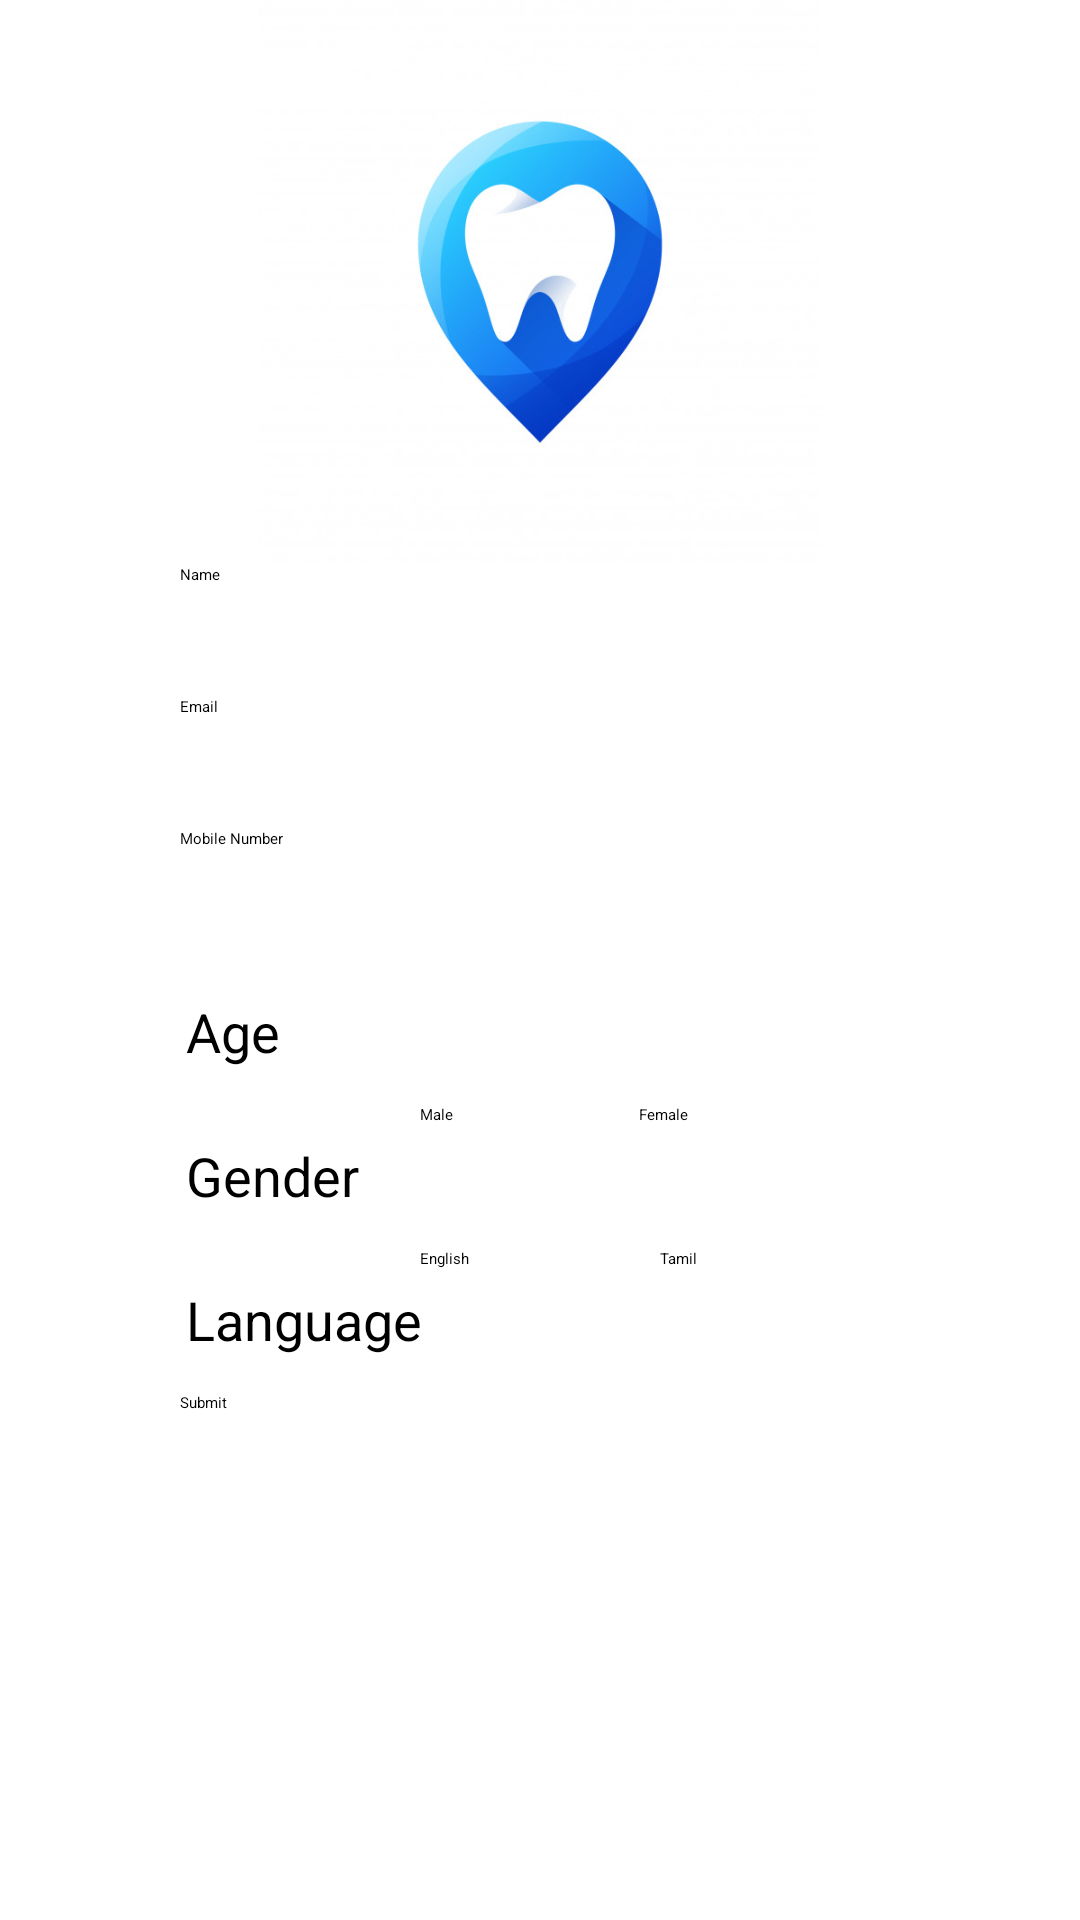

Produce the Android XML layout that renders to this screen, including the resource entries it uses.
<!-- AndroidManifest.xml: application theme Theme.SampleApp -->
<!-- res/layout/fragment_first.xml -->
<?xml version="1.0" encoding="utf-8"?>
<androidx.constraintlayout.widget.ConstraintLayout xmlns:android="http://schemas.android.com/apk/res/android"
    xmlns:app="http://schemas.android.com/apk/res-auto"
    xmlns:tools="http://schemas.android.com/tools"
    android:layout_width="match_parent"
    android:layout_height="match_parent"
    tools:context=".FirstFragment">
















    <EditText
        android:id="@+id/name"
        android:layout_width="240dp"
        android:layout_height="44dp"

        app:layout_constraintHorizontal_bias="0.5"

        android:hint="@string/name"
        android:inputType="textPersonName"
        app:layout_constraintBottom_toTopOf="@+id/email"
        app:layout_constraintTop_toBottomOf="@id/riskImage"
        app:layout_constraintLeft_toLeftOf="parent"
        app:layout_constraintRight_toRightOf="parent"
        />
















    <EditText
        android:id="@+id/email"
        android:layout_width="240dp"
        android:layout_height="44dp"

        app:layout_constraintHorizontal_bias="0.5"


        android:hint="@string/email"
        android:inputType="textEmailAddress"
        app:layout_constraintBottom_toTopOf="@id/number"
        app:layout_constraintTop_toBottomOf="@id/name"
        app:layout_constraintLeft_toLeftOf="parent"
        app:layout_constraintRight_toRightOf="parent" />














    <EditText
        android:id="@+id/number"
        android:layout_width="240dp"
        android:layout_height="44dp"

        app:layout_constraintHorizontal_bias="0.5"

        android:hint="@string/mobile_number"
        android:inputType="number"
        app:layout_constraintBottom_toTopOf="@id/textView"
        app:layout_constraintTop_toBottomOf="@+id/email"
        app:layout_constraintLeft_toLeftOf="parent"
        app:layout_constraintRight_toRightOf="parent"/>



    <TextView
        android:id="@+id/textView"
        android:layout_width="150dp"
        android:layout_height="48dp"
        app:layout_constraintHorizontal_bias="0.4"

        android:paddingLeft="1pt"

        android:text="Age"
        android:textSize="18sp"
        android:gravity="left|center"
        app:layout_constraintTop_toBottomOf="@+id/number"
        app:layout_constraintBottom_toTopOf="@id/textView2"
        app:layout_constraintLeft_toLeftOf="parent"
        app:layout_constraintStart_toStartOf="@id/number"
        app:layout_constraintRight_toRightOf="@id/spinner"/>

    <Spinner
        android:id="@+id/spinner"
        android:layout_width="90dp"
        android:layout_height="48dp"

        app:layout_constraintTop_toBottomOf="@+id/number"
        app:layout_constraintBottom_toTopOf="@id/textView2"
        app:layout_constraintLeft_toRightOf="@id/textView"
        app:layout_constraintRight_toRightOf="parent"
        app:layout_constraintStart_toEndOf="@id/textView"
        />

    <Button
        android:id="@+id/button_first"
        android:layout_width="240dp"
        android:layout_height="44dp"

        android:layout_marginBottom="160dp"

        android:text="@string/next"
        app:layout_constraintBottom_toBottomOf="parent"
        app:layout_constraintHorizontal_bias="0.019"
        app:layout_constraintStart_toStartOf="@id/textView2"
        app:layout_constraintTop_toBottomOf="@+id/textView2"
        app:layout_constraintRight_toRightOf="parent"
        app:layout_constraintLeft_toLeftOf="parent"/>



    










































    <TextView
        android:id="@+id/textView2"
        android:layout_width="80dp"
        android:layout_height="48dp"


        android:gravity="left|center"

        android:paddingLeft="1pt"
        android:text="Gender"
        android:textSize="18sp"


        app:layout_constraintBottom_toTopOf="@id/textView3"
        app:layout_constraintLeft_toLeftOf="parent"
        app:layout_constraintRight_toRightOf="parent"
        app:layout_constraintStart_toStartOf="@id/textView"
        app:layout_constraintTop_toBottomOf="@+id/textView" />

    <ImageView
        android:id="@+id/riskImage"
        android:layout_width="200dp"


        android:layout_height="188dp"
        android:src="@drawable/tooth_logo_design_vector_illustration_93835_556"
        app:layout_constraintLeft_toLeftOf="parent"
        app:layout_constraintRight_toRightOf="parent" />

    <RadioGroup
        android:id="@+id/genderRadioGroup"
        android:layout_width="160dp"
        android:layout_height="48dp"
        app:layout_constraintLeft_toRightOf="@id/textView2"
        app:layout_constraintRight_toRightOf="parent"
        app:layout_constraintTop_toBottomOf="@id/textView"
        app:layout_constraintBottom_toTopOf="@id/languageRadioGroup"
        app:layout_constraintStart_toEndOf="@id/textView2"
        android:orientation="horizontal"
        >

        <RadioButton
            android:id="@+id/maleRadioButton"
            android:layout_width="73dp"
            android:layout_height="wrap_content"
            android:text="Male"
            android:checked="true"
            app:layout_constraintBottom_toTopOf="@id/languageRadioGroup"
            app:layout_constraintLeft_toRightOf="@id/textView"
            app:layout_constraintStart_toEndOf="@id/textView2"
            android:buttonTint="@color/purple_700"
            />

        <RadioButton
            android:id="@+id/femaleRadioButton"
            android:layout_width="97dp"
            android:layout_height="wrap_content"
            android:text="Female"
            app:layout_constraintLeft_toRightOf="@id/maleRadioButton"
            app:layout_constraintBottom_toTopOf="@id/languageRadioGroup"
            android:buttonTint="@color/purple_700"
            />
    </RadioGroup>

    <TextView
        android:id="@+id/textView3"
        android:layout_width="85dp"
        android:layout_height="48dp"


        android:text="Language"

        android:textSize="18sp"
        android:gravity="left|center"
        android:paddingLeft="1pt"


        app:layout_constraintTop_toBottomOf="@+id/textView2"
        app:layout_constraintBottom_toTopOf="@id/button_first"
        app:layout_constraintLeft_toLeftOf="parent"
        app:layout_constraintRight_toRightOf="parent"
        app:layout_constraintStart_toStartOf="@id/textView2"
        />

    <RadioGroup
        android:id="@+id/languageRadioGroup"
        android:layout_width="155dp"
        android:layout_height="48dp"
        app:layout_constraintLeft_toRightOf="@id/textView2"
        app:layout_constraintRight_toRightOf="parent"
        app:layout_constraintTop_toBottomOf="@id/genderRadioGroup"
        app:layout_constraintBottom_toTopOf="@id/button_first"
        app:layout_constraintStart_toEndOf="@id/textView2"
        android:orientation="horizontal"
        >

        <RadioButton
            android:id="@+id/englishRadioButton"
            android:layout_width="80dp"
            android:layout_height="wrap_content"
            android:text="English"
            android:checked="true"
            app:layout_constraintBottom_toTopOf="@id/button_first"
            app:layout_constraintLeft_toRightOf="@id/textView"
            app:layout_constraintStart_toEndOf="@id/textView2"
            android:buttonTint="@color/purple_700"
            />

        <RadioButton
            android:id="@+id/tamilRadioButton"
            android:layout_width="78dp"
            android:layout_height="wrap_content"
            android:text="Tamil"
            app:layout_constraintLeft_toRightOf="@id/englishRadioButton"
            android:buttonTint="@color/purple_700"
            />
    </RadioGroup>
</androidx.constraintlayout.widget.ConstraintLayout>
<!-- resources referenced by this layout -->
<resources>
  <!-- drawable tooth_logo_design_vector_illustration_93835_556: jpeg bitmap (drawable, 33117 bytes) -->
  <string name="email">Email</string>
  <string name="mobile_number">Mobile Number</string>
  <string name="name">Name</string>
  <string name="next">Submit</string>
  <style name="Theme.SampleApp" parent="Theme.MaterialComponents.DayNight.DarkActionBar">
          
          <item name="colorPrimary">@color/purple_500</item>
          <item name="colorPrimaryVariant">@color/purple_700</item>
          <item name="colorOnPrimary">@color/white</item>
          
          <item name="colorSecondary">@color/teal_200</item>
          <item name="colorSecondaryVariant">@color/teal_700</item>
          <item name="colorOnSecondary">@color/white</item>
          
          <item name="android:statusBarColor" tools:targetApi="l">?attr/colorPrimaryVariant</item>
          
      </style>
  <!-- not gathered from this repository: default colours our renderer supplied (Android Studio template values) -->
  <color name="purple_500">#FF6200EE</color>
  <color name="purple_700">#FF3700B3</color>
  <color name="teal_200">#FF03DAC5</color>
  <color name="teal_700">#FF018786</color>
  <color name="white">#FFFFFFFF</color>
</resources>
